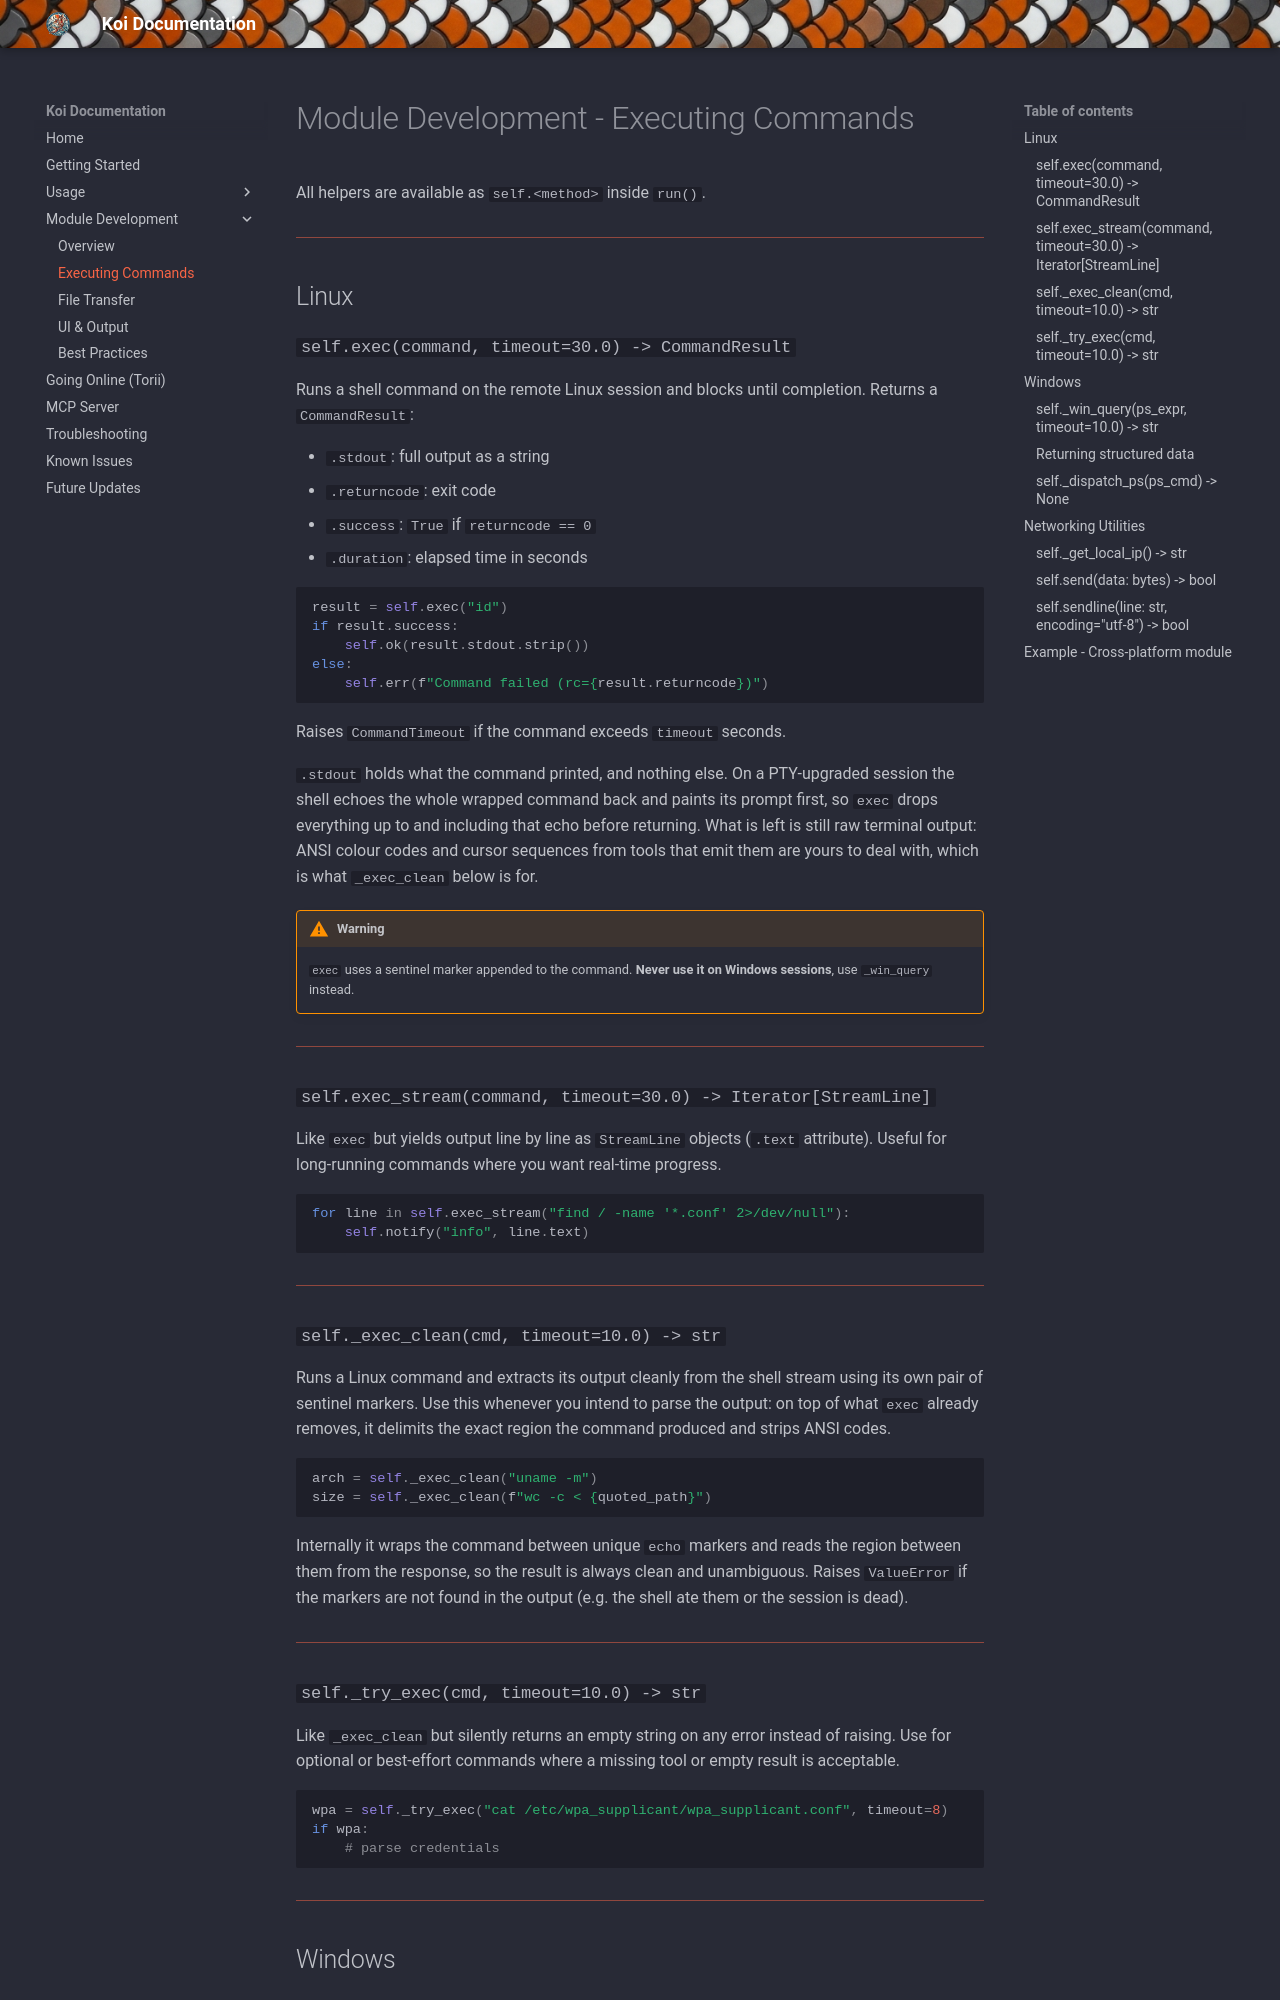

repository: b3rt1ng/koi-wiki · page: modules-commands/index.html · generator: mkdocs

# Module Development - Executing Commands

All helpers are available as `self.<method>` inside `run()`.

---

## Linux

### `self.exec(command, timeout=30.0) -> CommandResult`

Runs a shell command on the remote Linux session and blocks until completion. Returns a `CommandResult`:

- `.stdout`: full output as a string
- `.returncode`: exit code
- `.success`: `True` if `returncode == 0`
- `.duration`: elapsed time in seconds

```python
result = self.exec("id")
if result.success:
    self.ok(result.stdout.strip())
else:
    self.err(f"Command failed (rc={result.returncode})")
```

Raises `CommandTimeout` if the command exceeds `timeout` seconds.

`.stdout` holds what the command printed, and nothing else. On a PTY-upgraded session the shell echoes the whole wrapped command back and paints its prompt first, so `exec` drops everything up to and including that echo before returning. What is left is still raw terminal output: ANSI colour codes and cursor sequences from tools that emit them are yours to deal with, which is what `_exec_clean` below is for.

!!! warning
    `exec` uses a sentinel marker appended to the command. **Never use it on Windows sessions**, use `_win_query` instead.

---

### `self.exec_stream(command, timeout=30.0) -> Iterator[StreamLine]`

Like `exec` but yields output line by line as `StreamLine` objects (`.text` attribute). Useful for long-running commands where you want real-time progress.

```python
for line in self.exec_stream("find / -name '*.conf' 2>/dev/null"):
    self.notify("info", line.text)
```

---

### `self._exec_clean(cmd, timeout=10.0) -> str`

Runs a Linux command and extracts its output cleanly from the shell stream using its own pair of sentinel markers. Use this whenever you intend to parse the output: on top of what `exec` already removes, it delimits the exact region the command produced and strips ANSI codes.

```python
arch = self._exec_clean("uname -m")
size = self._exec_clean(f"wc -c < {quoted_path}")
```

Internally it wraps the command between unique `echo` markers and reads the region between them from the response, so the result is always clean and unambiguous. Raises `ValueError` if the markers are not found in the output (e.g. the shell ate them or the session is dead).

---

### `self._try_exec(cmd, timeout=10.0) -> str`

Like `_exec_clean` but silently returns an empty string on any error instead of raising. Use for optional or best-effort commands where a missing tool or empty result is acceptable.

```python
wpa = self._try_exec("cat /etc/wpa_supplicant/wpa_supplicant.conf", timeout=8)
if wpa:
    # parse credentials
```

---

## Windows
